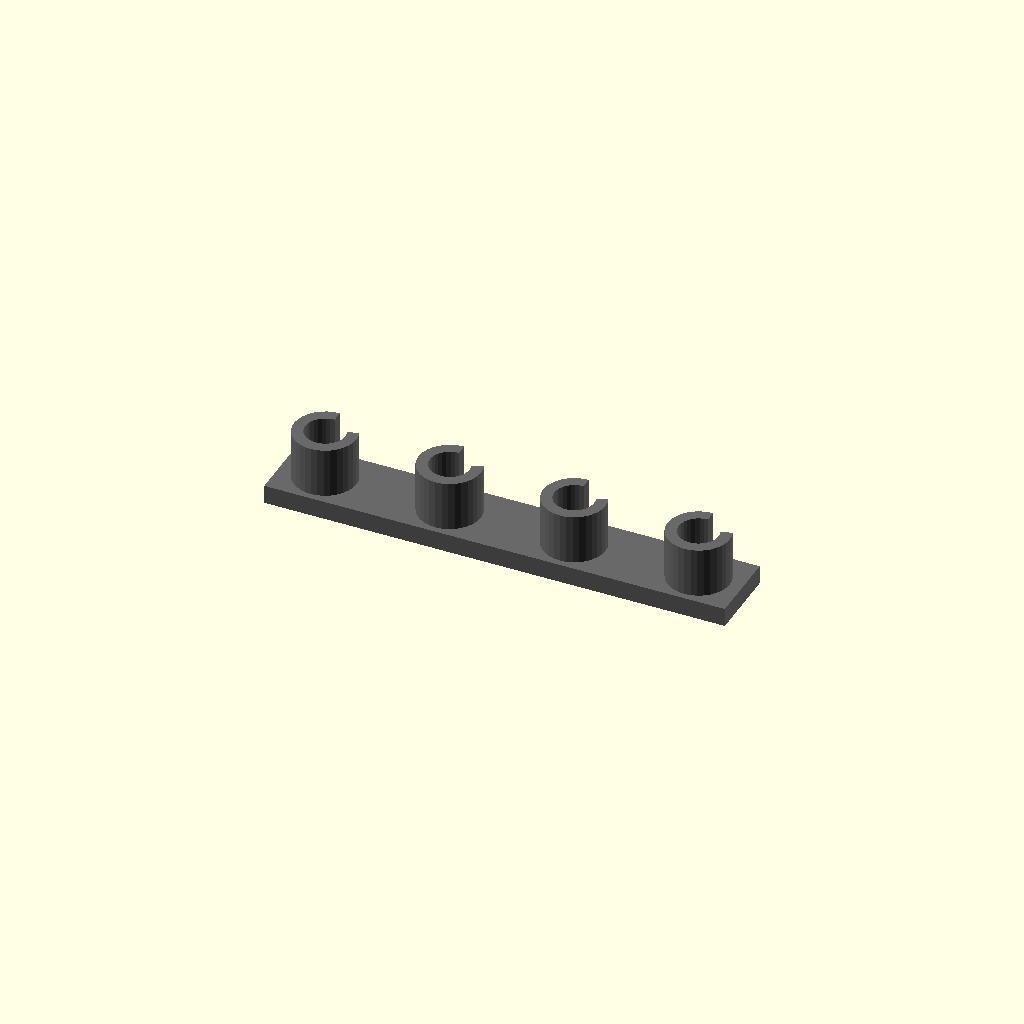
Cell 1 — every parameter at its default value.
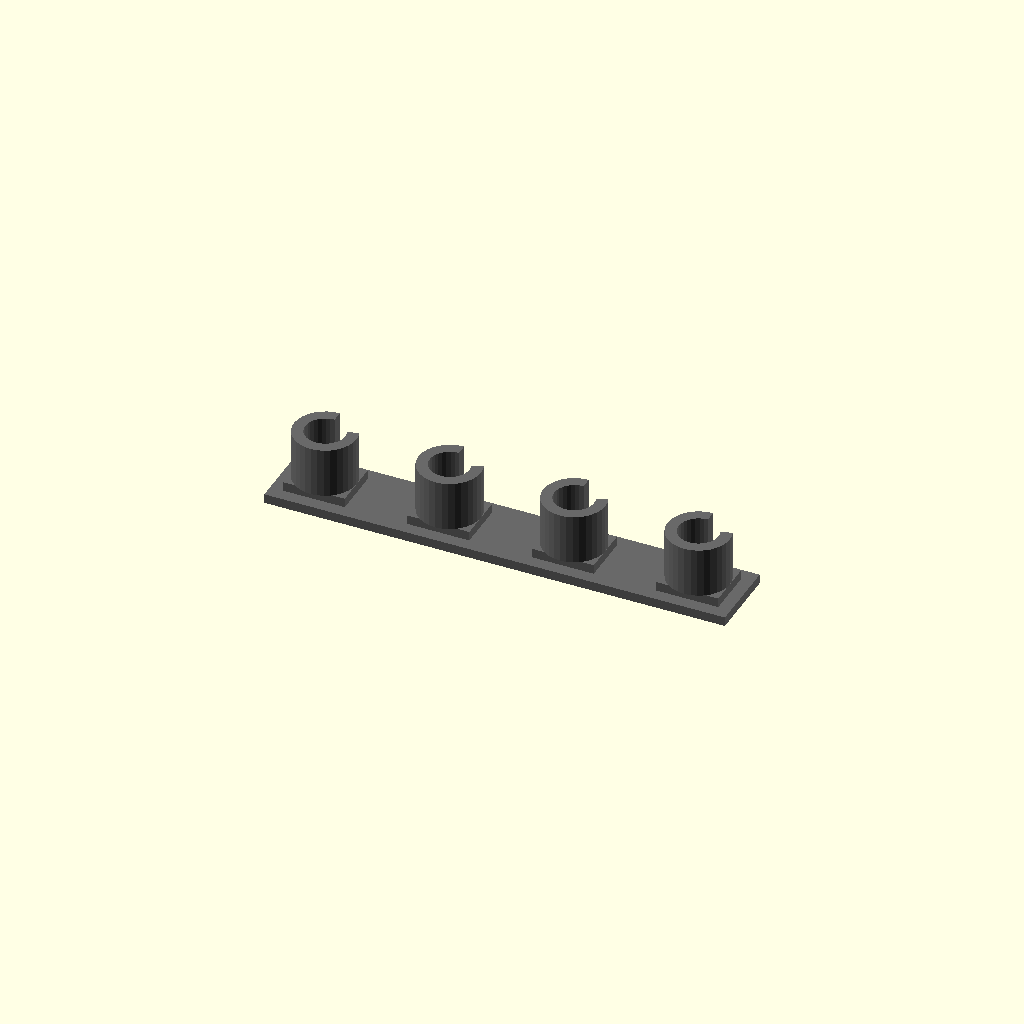
Cell 2: the same model with base_style = "adhesive".
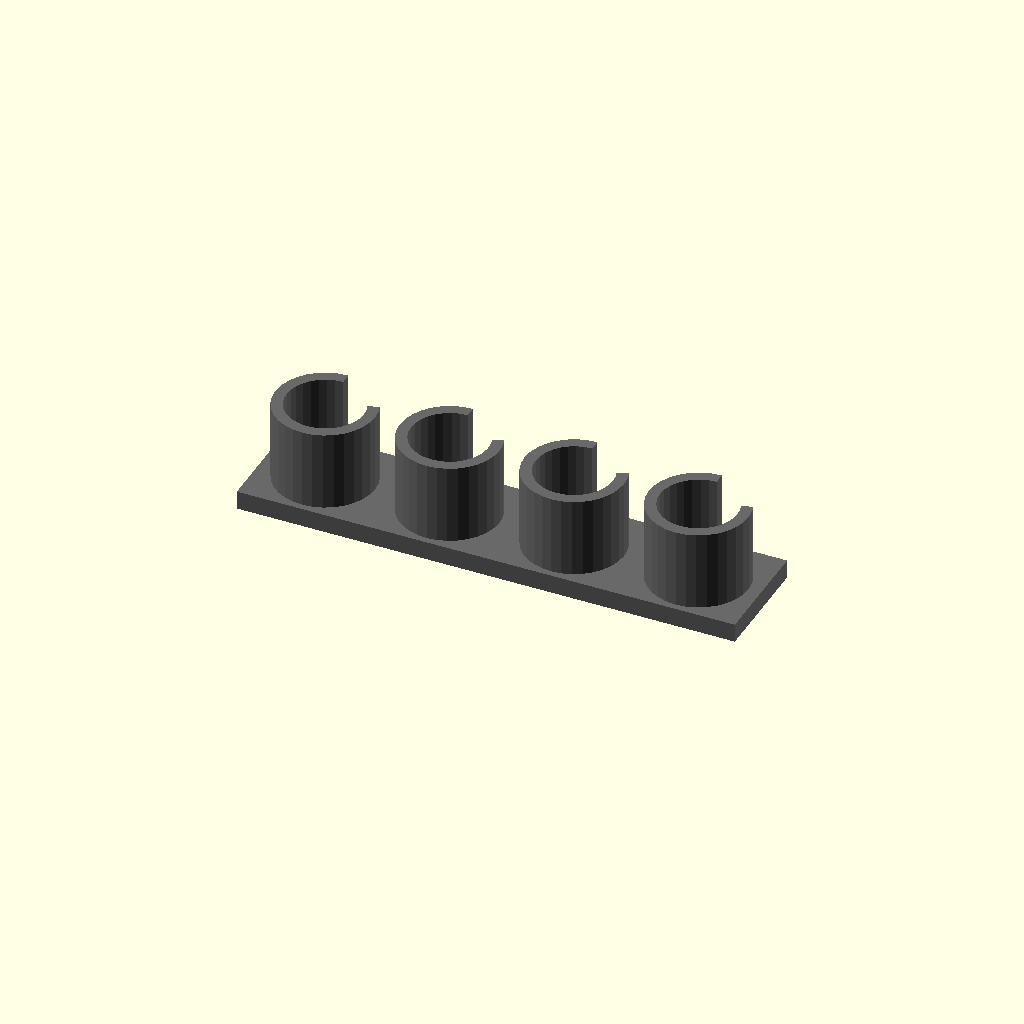
Cell 3: the same model with cable_diameter = 12.
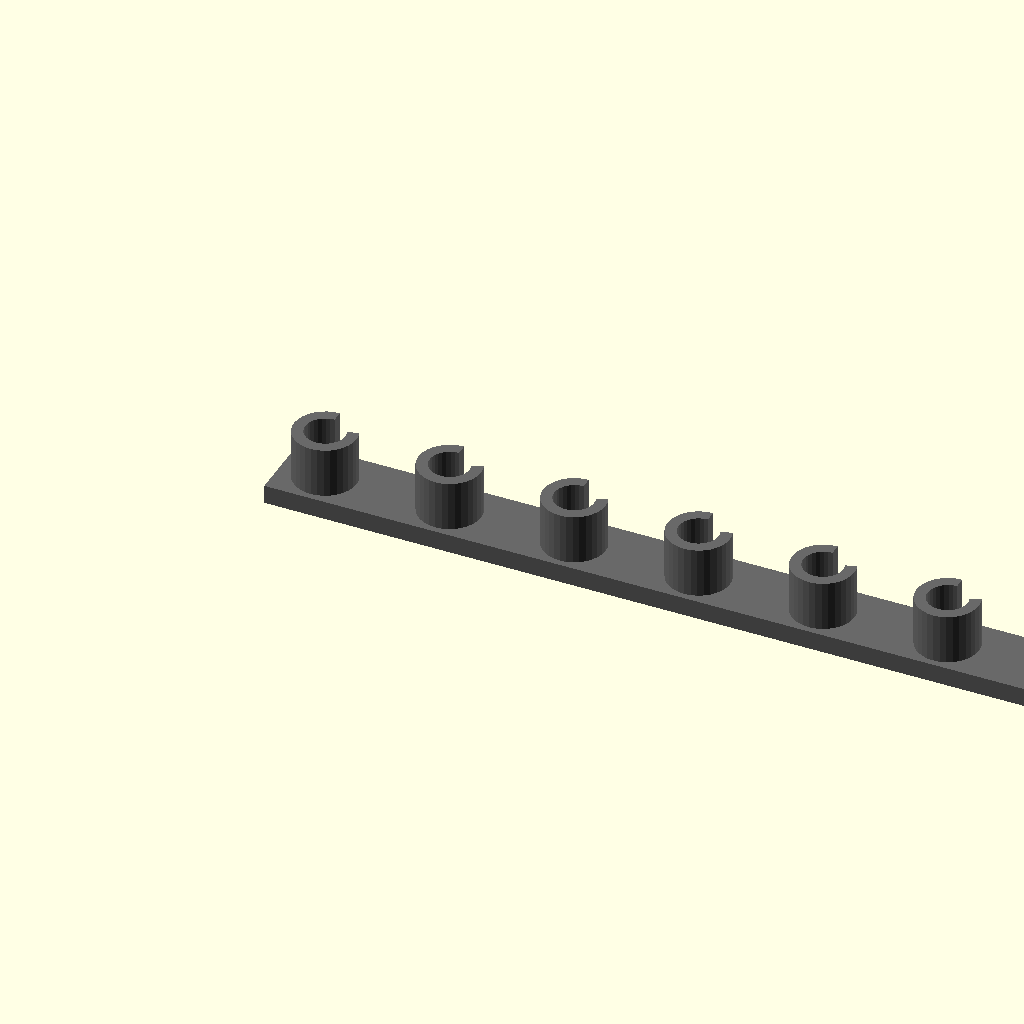
Cell 4: clip_count = 8 (everything else at default).
All cells are drawn from one camera (rotation 55°, 0°, 25°, orthographic, colour scheme Cornfield), so only the parameter changes between them.
OpenSCAD source file openscad-3d-printing/examples/cable-clip.scad:
// ============================================
// PARAMETRIC CABLE CLIP
// Desktop cable management clips
// ============================================

/* [Cable Settings] */
cable_diameter = 6;     // Diameter of cable to hold
clip_count = 4;         // Number of clips in strip

/* [Clip Design] */
clip_style = "c";       // [c:C-Clip, loop:Full Loop, slot:Slot Entry]
opening_angle = 70;     // Opening angle for C-clip style (degrees)

/* [Base Settings] */
base_style = "flat";    // [flat:Flat Base, adhesive:Adhesive Pad, screw:Screw Mount]
spacing = 20;           // Distance between clip centers

/* [Advanced] */
wall = 2;               // Clip wall thickness
base_height = 3;        // Base platform height

/* [Hidden] */
$fn = $preview ? 24 : 48;
epsilon = 0.01;

// ============================================
// CALCULATED VALUES
// ============================================

clip_outer_d = cable_diameter + 2 * wall;
clip_height = clip_outer_d * 0.8;
base_width = clip_outer_d + 4;
base_depth = clip_outer_d + 2;
total_width = (clip_count - 1) * spacing + base_width;

// Cable hole is slightly larger for easy insertion
cable_hole_d = cable_diameter + 0.4;

// ============================================
// VALIDATION
// ============================================

assert(cable_diameter >= 2, "Cable diameter must be at least 2mm");
assert(wall >= 1.2, "Wall thickness must be at least 1.2mm");
assert(clip_count >= 1 && clip_count <= 10, "Clip count should be 1-10");
assert(opening_angle >= 45 && opening_angle <= 120, "Opening angle should be 45-120 degrees");

// ============================================
// MODULES
// ============================================

module clip_c_style() {
    difference() {
        // Outer cylinder
        cylinder(d = clip_outer_d, h = clip_height, $fn = 32);

        // Inner hole
        translate([0, 0, -epsilon])
            cylinder(d = cable_hole_d, h = clip_height + 2*epsilon, $fn = 32);

        // Opening wedge
        rotate([0, 0, 90 - opening_angle/2])
            translate([0, 0, -epsilon])
            linear_extrude(clip_height + 2*epsilon)
            polygon([
                [0, 0],
                [clip_outer_d, clip_outer_d * tan(opening_angle/2)],
                [clip_outer_d, -clip_outer_d * tan(opening_angle/2)]
            ]);
    }
}

module clip_loop_style() {
    difference() {
        // Outer cylinder
        cylinder(d = clip_outer_d, h = clip_height, $fn = 32);

        // Inner hole
        translate([0, 0, -epsilon])
            cylinder(d = cable_hole_d, h = clip_height + 2*epsilon, $fn = 32);
    }

    // Entry ramp (printed as bridge)
    entry_width = cable_hole_d * 0.8;
    translate([-entry_width/2, clip_outer_d/2 - wall, 0])
        cube([entry_width, wall + 2, clip_height]);
}

module clip_slot_style() {
    slot_width = cable_diameter * 0.7;

    difference() {
        // Outer cylinder
        cylinder(d = clip_outer_d, h = clip_height, $fn = 32);

        // Inner hole
        translate([0, 0, -epsilon])
            cylinder(d = cable_hole_d, h = clip_height + 2*epsilon, $fn = 32);

        // Vertical entry slot
        translate([-slot_width/2, 0, -epsilon])
            cube([slot_width, clip_outer_d, clip_height + 2*epsilon]);
    }

    // Flexible retention lips
    lip_thickness = 1.0;
    for (x = [-1, 1]) {
        translate([x * (slot_width/2 + lip_thickness/2), cable_hole_d/2 - 1, 0])
            cube([lip_thickness, 2, clip_height]);
    }
}

module single_clip() {
    // Base platform
    translate([-base_width/2, -base_depth/2, 0])
        cube([base_width, base_depth, base_height]);

    // Clip body
    translate([0, 0, base_height])
        if (clip_style == "c") {
            clip_c_style();
        } else if (clip_style == "loop") {
            clip_loop_style();
        } else if (clip_style == "slot") {
            clip_slot_style();
        }
}

module base_flat() {
    // Simple flat base connecting all clips
    translate([-base_width/2, -base_depth/2, 0])
        cube([total_width, base_depth, base_height]);
}

module base_adhesive() {
    // Thin base optimized for adhesive tape
    translate([-base_width/2, -base_depth/2, 0])
        cube([total_width, base_depth, 1.5]);

    // Raised platforms under clips
    for (i = [0 : clip_count - 1]) {
        translate([i * spacing - base_width/2 + 2, -base_depth/2 + 2, 0])
            cube([base_width - 4, base_depth - 4, base_height]);
    }
}

module base_screw() {
    difference() {
        // Thicker base for screw holes
        translate([-base_width/2, -base_depth/2, 0])
            cube([total_width, base_depth, base_height + 1]);

        // Countersunk screw holes at ends
        for (x = [base_width/2, total_width - base_width/2]) {
            translate([x - base_width/2, 0, -epsilon])
                cylinder(d = 3.4, h = base_height + 2, $fn = 24);
            translate([x - base_width/2, 0, base_height - 1])
                cylinder(d1 = 3.4, d2 = 7, h = 2 + epsilon, $fn = 24);
        }
    }
}

module cable_clip_strip() {
    difference() {
        union() {
            // Base
            if (base_style == "flat") {
                base_flat();
            } else if (base_style == "adhesive") {
                base_adhesive();
            } else if (base_style == "screw") {
                base_screw();
            }

            // Clips
            for (i = [0 : clip_count - 1]) {
                translate([i * spacing, 0, 0])
                    translate([0, 0, base_height])
                    if (clip_style == "c") {
                        clip_c_style();
                    } else if (clip_style == "loop") {
                        clip_loop_style();
                    } else if (clip_style == "slot") {
                        clip_slot_style();
                    }
            }
        }
    }
}

// ============================================
// RENDER
// ============================================

color("DimGray")
cable_clip_strip();

// ============================================
// INFO OUTPUT
// ============================================

echo(str("=== Cable Clip Strip ==="));
echo(str("Cable diameter: ", cable_diameter, " mm"));
echo(str("Clip style: ", clip_style));
echo(str("Clips: ", clip_count, " at ", spacing, "mm spacing"));
echo(str("Total length: ", total_width, " mm"));
echo(str("Base style: ", base_style));
Parameter table extracted from the source (name, type, default, range or options):
cable_diameter: number, default 6
clip_count: number, default 4
clip_style: string, default "c", options "c", "loop", "slot"
opening_angle: number, default 70
base_style: string, default "flat", options "flat", "adhesive", "screw"
spacing: number, default 20
wall: number, default 2
base_height: number, default 3
